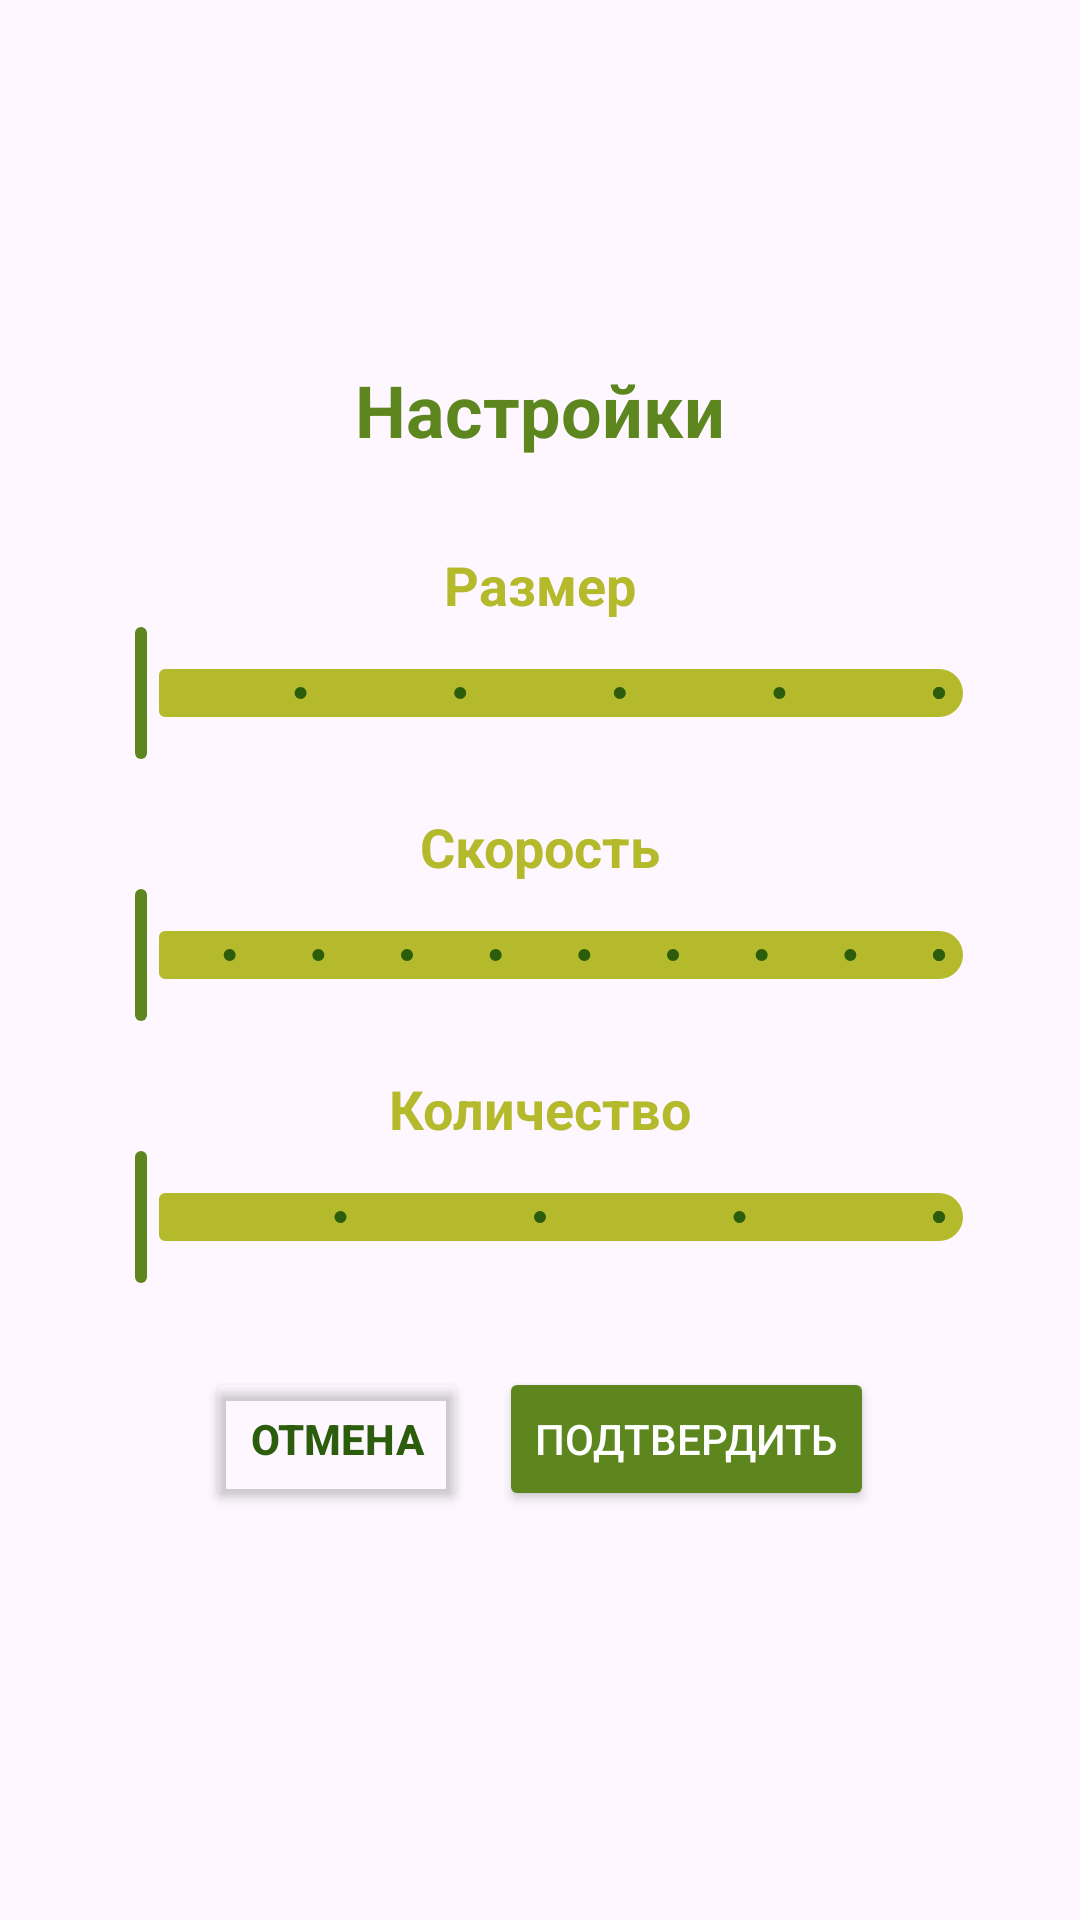

Android layout source for this screen:
<!-- AndroidManifest.xml: application theme Theme.CatMouseGame -->
<!-- res/layout/activity_settings.xml -->
<?xml version="1.0" encoding="utf-8"?>

<LinearLayout xmlns:android="http://schemas.android.com/apk/res/android"
    xmlns:app="http://schemas.android.com/apk/res-auto"
    android:layout_width="match_parent"
    android:layout_height="match_parent"
    android:orientation="vertical"
    android:gravity="center"
    android:background="@drawable/s_s_background">

    <TextView
        android:layout_width="wrap_content"
        android:layout_height="wrap_content"
        android:layout_marginBottom="20dp"
        android:text="Настройки"
        android:textColor="#5d861e"
        android:textSize="24sp"
        android:textStyle="bold" />

    <TextView
        android:layout_marginTop="10dp"
        android:layout_width="wrap_content"
        android:layout_height="wrap_content"
        android:text="Размер"
        android:textColor="#b5ba2c"
        android:textSize="18sp"
        android:textStyle="bold" />

    <com.google.android.material.slider.Slider
        android:id="@+id/sizeSlider"
        android:layout_width="match_parent"
        android:layout_height="wrap_content"
        android:layout_marginStart="25dp"
        android:layout_marginEnd="25dp"
        android:stepSize="100"
        android:valueFrom="100"
        android:valueTo="600"
        app:thumbColor="#5d861e"
        app:tickColorActive="#b5ba2c"
        app:tickColorInactive="#2c5d0c"
        app:trackColorActive="#2c5d0c"
        app:trackColorInactive="#b5ba2c" />

    <TextView
        android:layout_marginTop="15dp"
        android:layout_width="wrap_content"
        android:layout_height="wrap_content"
        android:text="Скорость"
        android:textColor="#b5ba2c"
        android:textSize="18sp"
        android:textStyle="bold" />

    <com.google.android.material.slider.Slider
        android:id="@+id/speedSlider"
        android:layout_marginEnd="25dp"
        android:layout_marginStart="25dp"
        android:layout_width="match_parent"
        android:layout_height="wrap_content"
        android:stepSize="0.5"
        android:valueFrom="0.5"
        android:valueTo="5"
        app:thumbColor="#5d861e"
        app:tickColorActive="#b5ba2c"
        app:tickColorInactive="#2c5d0c"
        app:trackColorActive="#2c5d0c"
        app:trackColorInactive="#b5ba2c"/>

    <TextView
        android:layout_marginTop="15dp"
        android:layout_width="wrap_content"
        android:layout_height="wrap_content"
        android:text="Количество"
        android:textColor="#b5ba2c"
        android:textSize="18sp"
        android:textStyle="bold" />

    <com.google.android.material.slider.Slider
        android:id="@+id/countSlider"
        android:layout_marginEnd="25dp"
        android:layout_marginStart="25dp"
        android:layout_width="match_parent"
        android:layout_height="wrap_content"
        android:stepSize="1"
        android:valueFrom="1"
        android:valueTo="5"
        app:thumbColor="#5d861e"
        app:tickColorActive="#b5ba2c"
        app:tickColorInactive="#2c5d0c"
        app:trackColorActive="#2c5d0c"
        app:trackColorInactive="#b5ba2c"/>

    <LinearLayout
        android:layout_marginTop="10dp"
        android:layout_width="wrap_content"
        android:layout_height="wrap_content"
        android:orientation="horizontal"
        android:gravity="center_vertical"
        app:layout_constraintEnd_toEndOf="parent"
        app:layout_constraintTop_toTopOf="parent"
        android:padding="16dp">

        <Button
            android:id="@+id/cancelButton"
            android:layout_width="wrap_content"
            android:layout_height="wrap_content"
            android:layout_marginEnd="10dp"
            android:backgroundTint="@android:color/transparent"
            android:text="Отмена"
            android:textColor="#2c5d0c"
            android:textStyle="bold" />

        <Button
            android:id="@+id/confirmButton"
            android:layout_width="wrap_content"
            android:layout_height="wrap_content"
            android:text="Подтвердить"
            android:textColor="@android:color/white"
            android:backgroundTint="#5d861e" />
    </LinearLayout>
</LinearLayout>
<!-- resources referenced by this layout -->
<resources>
  <style name="Theme.CatMouseGame" parent="Base.Theme.CatMouseGame" />
  <style name="Base.Theme.CatMouseGame" parent="Theme.Material3.DayNight.NoActionBar">
          
          
      </style>
</resources>
